Run: headless pygame with SDL's dummy video driver; simulated clock (each Clock.tick advances the game by its frame time, no real sleeping); random seed 0; keys injected as events and as key.get_pressed() state; no mouse input.
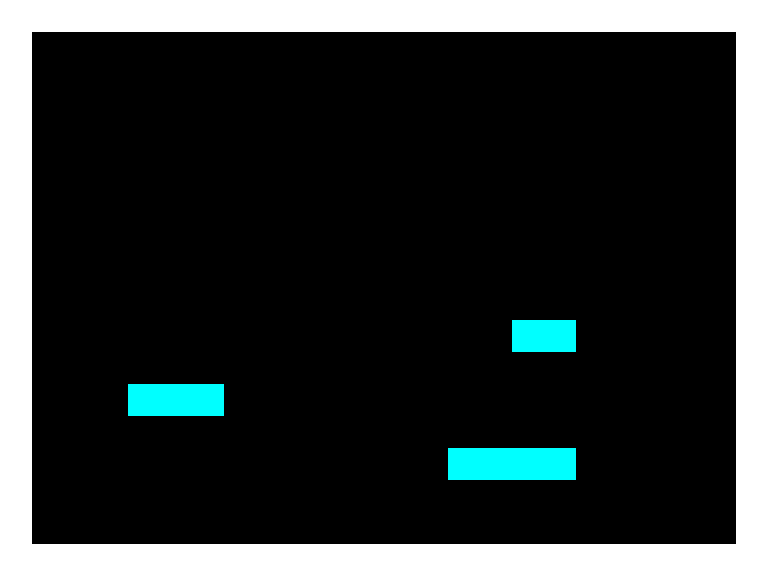
Frame 1 of 4 · flips 1–60 · no input
Frame 2 of 4 · flips 61–180 · tapped SPACE, RETURN · held RIGHT (→), D · screen unchanged from frame 1, image omitted
Frame 3 of 4 · flips 181–300 · held DOWN (↓), S · screen unchanged from frame 2, image omitted
Frame 4 of 4 · flips 301–420 · held LEFT (←), A, UP (↑), W · screen unchanged from frame 3, image omitted

The pygame program that drew these frames:

import pygame
import os
WIDTH = 768
HEIGHT = 576
FPS = 60

class Wall(object):
    
    def __init__(self, pos):
        walls.append(self)
        self.rect = pygame.Rect(pos[0], pos[1], 32, 32)

class Platform(object):
    
    def __init__(self, pos):
        platforms.append(self)
        self.rect = pygame.Rect(pos[0], pos[1], 32, 32)

current_level = 1

pygame.init()

pygame.display.set_caption("Teste de nível")
screen = pygame.display.set_mode((WIDTH, HEIGHT))

clock = pygame.time.Clock()
walls = []
platforms = []

if current_level == 1:

    level = [
    "WWWWWWWWWWWWWWWWWWWWWWWW",
    "W                      W",
    "W                      W",
    "W                      W",
    "W                      W",
    "W                      W",
    "W                      W",
    "W                      W",
    "W                      W",
    "W                      W",
    "W               PP     W",
    "W                      W",
    "W   PPP                W",
    "W                      W",
    "W             PPPP     W",
    "W                      W",
    "W                      W",
    "WWWWWWWWWWWWWWWWWWWWWWWW",
    ]

    x = y = 0
    for row in level:
        for col in row:
            if col == "W":
                Wall((x, y))
            if col == "P":
                Platform((x, y))
            x += 32
        y += 32
        x = 0
    
running = True
while running:

    clock.tick(FPS)

    for event in pygame.event.get():
        if event.type == pygame.QUIT:
            sys.exit(0)
    
    screen.fill((0, 0, 0))
    for wall in walls:
        pygame.draw.rect(screen, (255, 255, 255), wall.rect)
    for platform in platforms:
        pygame.draw.rect(screen, (0, 255, 255), platform.rect)
    pygame.display.flip()
